Dataset: dataset (GitHub, An0jin/ToneiverseLinux). Classes: autumn warm, spring warm, summer cool, winter cool.

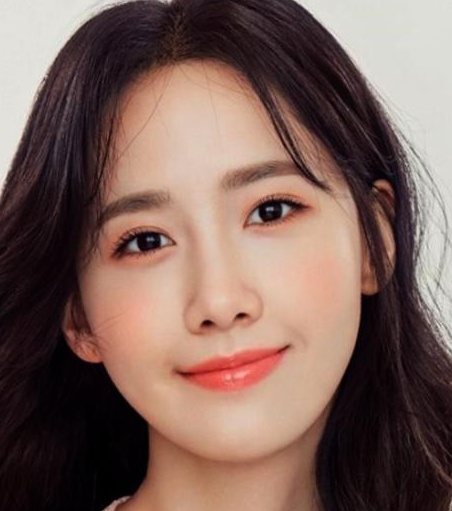
Label: spring warm

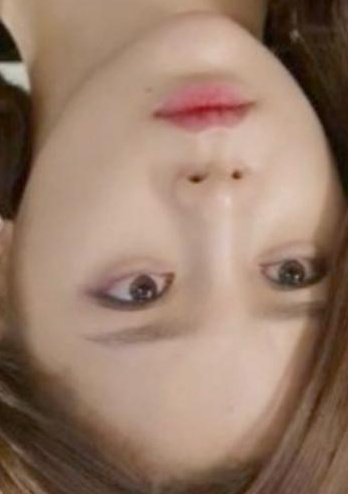
Label: autumn warm

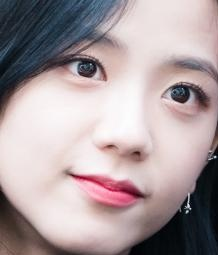
Label: winter cool

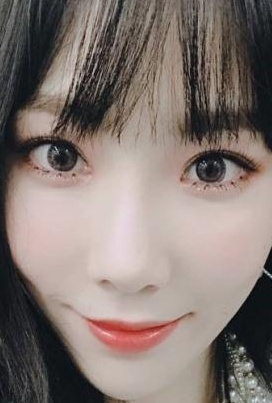
Label: summer cool

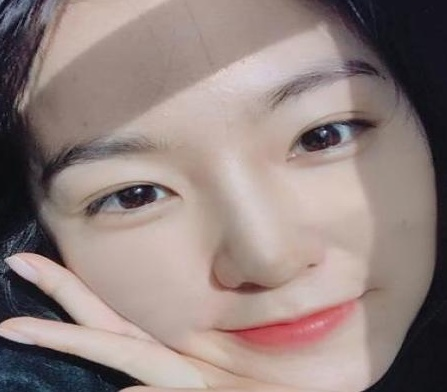
Label: summer cool

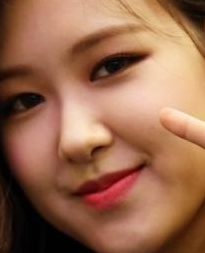
Label: autumn warm
